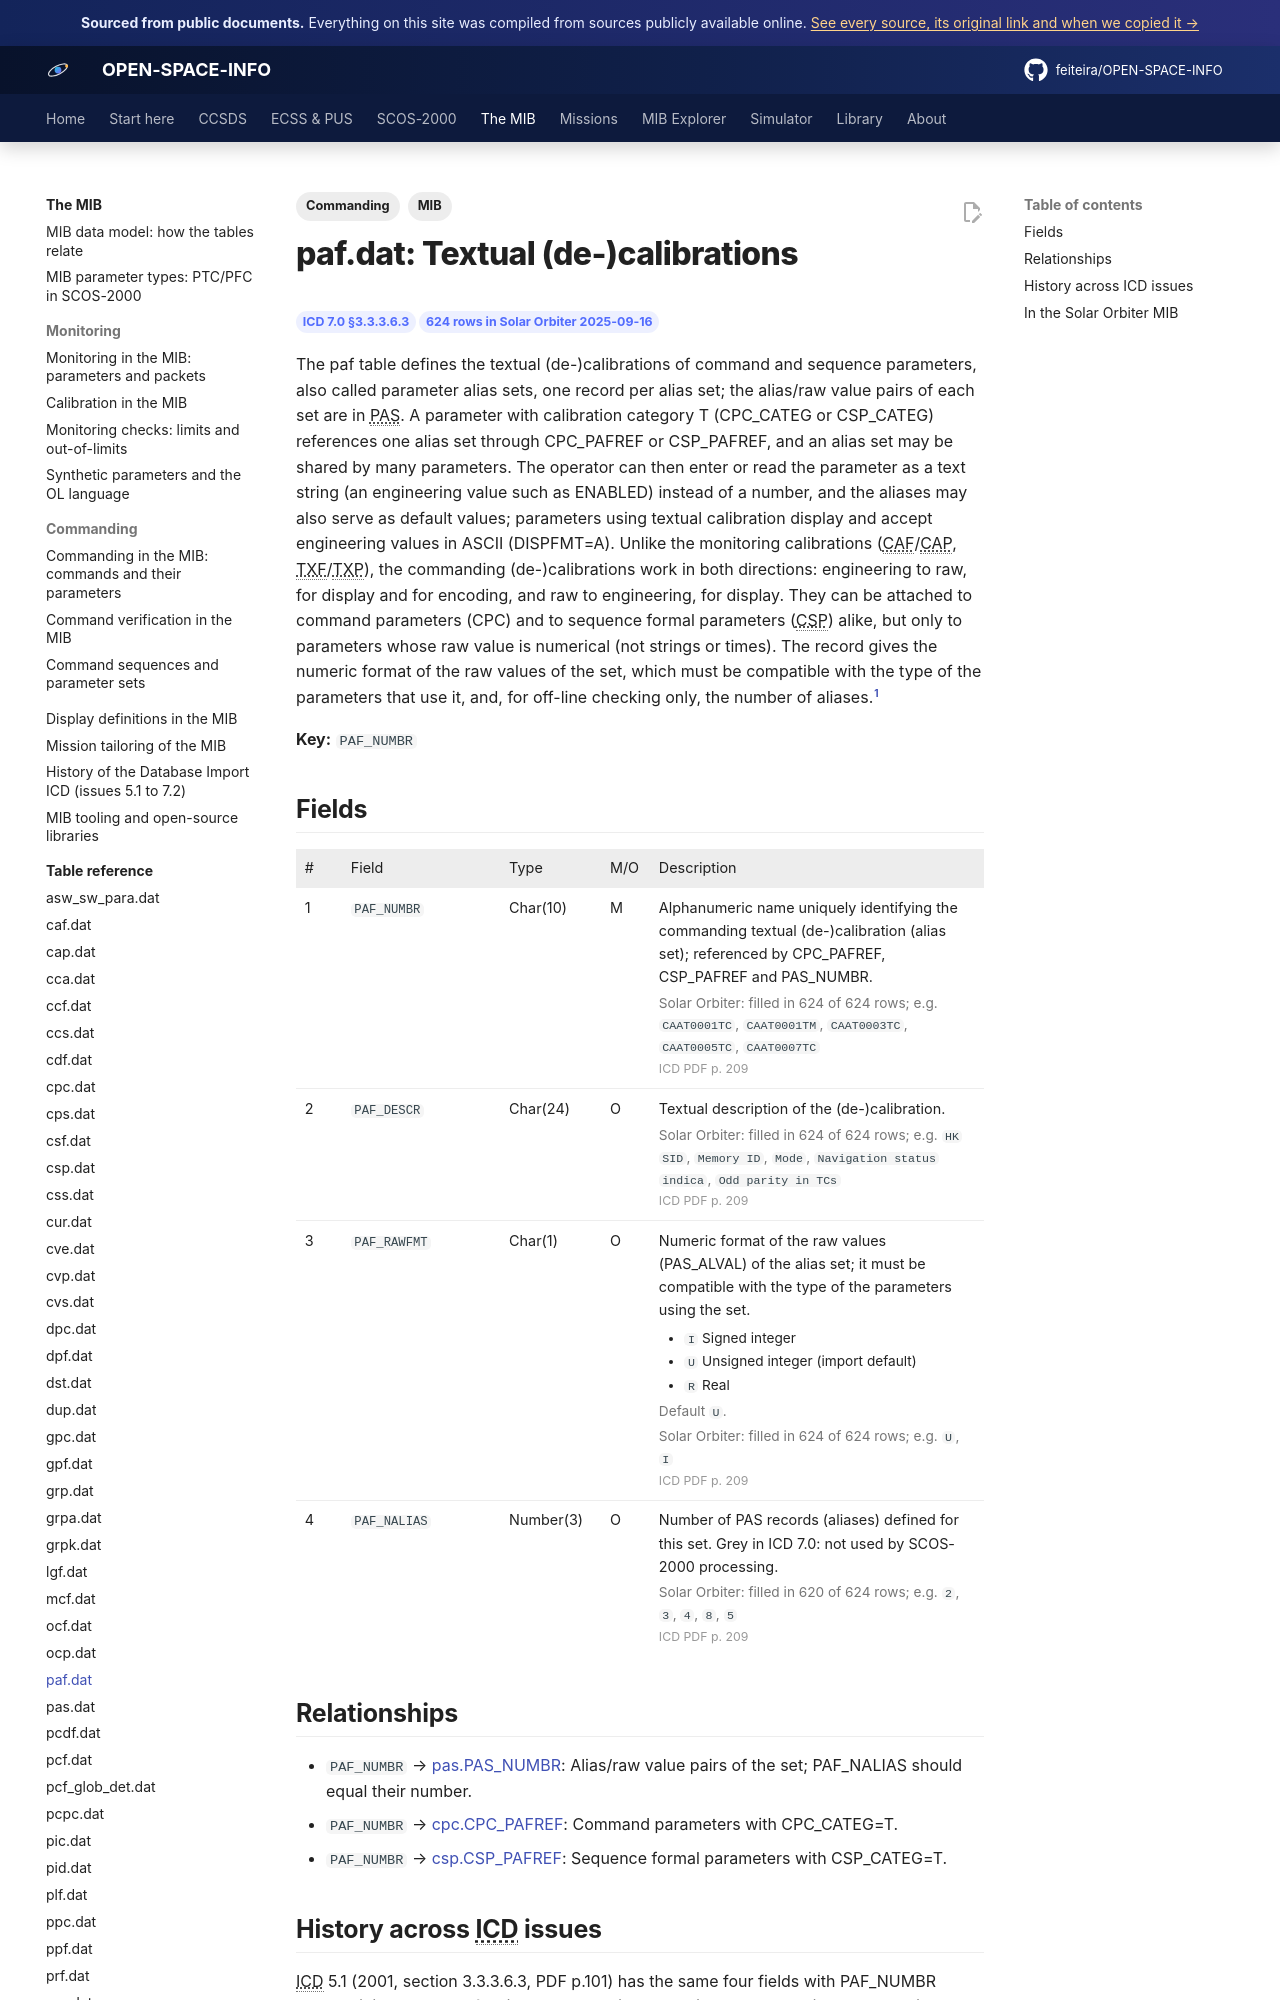

repository: feiteira/OPEN-SPACE-INFO · page: mib/tables/paf/index.html · generator: mkdocs

---
title: "paf.dat: Textual (de-)calibrations"
description: "The paf table defines the textual (de-)calibrations of command and sequence parameters, also called parameter alias sets, one record per alias set; the alias/raw value pairs of each set are in PAS. A "
tags: [MIB, "Commanding"]
sources: [icd-7-0-final, mib-20250916m25925pfms001-sol]
---

# paf.dat: Textual (de-)calibrations

<div class="osi-chips"><span class="osi-chip">ICD 7.0 §3.3.3.6.3</span><span class="osi-chip">624 rows in Solar Orbiter 2025-09-16</span></div>

The paf table defines the textual (de-)calibrations of command and sequence parameters, also called parameter alias sets, one record per alias set; the alias/raw value pairs of each set are in PAS. A parameter with calibration category T (CPC_CATEG or CSP_CATEG) references one alias set through CPC_PAFREF or CSP_PAFREF, and an alias set may be shared by many parameters. The operator can then enter or read the parameter as a text string (an engineering value such as ENABLED) instead of a number, and the aliases may also serve as default values; parameters using textual calibration display and accept engineering values in ASCII (DISPFMT=A). Unlike the monitoring calibrations (CAF/CAP, TXF/TXP), the commanding (de-)calibrations work in both directions: engineering to raw, for display and for encoding, and raw to engineering, for display. They can be attached to command parameters (CPC) and to sequence formal parameters (CSP) alike, but only to parameters whose raw value is numerical (not strings or times). The record gives the numeric format of the raw values of the set, which must be compatible with the type of the parameters that use it, and, for off-line checking only, the number of aliases.[^icd]

**Key:** `PAF_NUMBR`

## Fields

<div class="osi-fields"><table class="osi-ftable"><colgroup><col style="width:3.2em"><col style="width:11em"><col style="width:7em"><col style="width:3.4em"><col></colgroup><thead><tr><th>#</th><th>Field</th><th>Type</th><th>M/O</th><th>Description</th></tr></thead><tbody>
<tr id="paf_numbr"><td>1</td><td><code>PAF_NUMBR</code></td><td>Char(10)</td><td>M</td><td>Alphanumeric name uniquely identifying the commanding textual (de-)calibration (alias set); referenced by CPC_PAFREF, CSP_PAFREF and PAS_NUMBR.<div class="osi-extra"><span class="osi-fstat">Solar Orbiter: filled in 624 of 624 rows; e.g. <code>CAAT0001TC</code>, <code>CAAT0001TM</code>, <code>CAAT0003TC</code>, <code>CAAT0005TC</code>, <code>CAAT0007TC</code></span> <span class="osi-pg">ICD PDF p. 209</span></div></td></tr>
<tr id="paf_descr"><td>2</td><td><code>PAF_DESCR</code></td><td>Char(24)</td><td>O</td><td>Textual description of the (de-)calibration.<div class="osi-extra"><span class="osi-fstat">Solar Orbiter: filled in 624 of 624 rows; e.g. <code>HK SID</code>, <code>Memory ID</code>, <code>Mode</code>, <code>Navigation status indica</code>, <code>Odd parity in TCs</code></span> <span class="osi-pg">ICD PDF p. 209</span></div></td></tr>
<tr id="paf_rawfmt"><td>3</td><td><code>PAF_RAWFMT</code></td><td>Char(1)</td><td>O</td><td>Numeric format of the raw values (PAS_ALVAL) of the alias set; it must be compatible with the type of the parameters using the set.<ul class="osi-vals"><li><code>I</code> Signed integer</li><li><code>U</code> Unsigned integer (import default)</li><li><code>R</code> Real</li></ul><div class="osi-extra">Default <code>U</code>. <span class="osi-fstat">Solar Orbiter: filled in 624 of 624 rows; e.g. <code>U</code>, <code>I</code></span> <span class="osi-pg">ICD PDF p. 209</span></div></td></tr>
<tr id="paf_nalias"><td>4</td><td><code>PAF_NALIAS</code></td><td>Number(3)</td><td>O</td><td>Number of PAS records (aliases) defined for this set. Grey in ICD 7.0: not used by SCOS-2000 processing.<div class="osi-extra"><span class="osi-fstat">Solar Orbiter: filled in 620 of 624 rows; e.g. <code>2</code>, <code>3</code>, <code>4</code>, <code>8</code>, <code>5</code></span> <span class="osi-pg">ICD PDF p. 209</span></div></td></tr>
</tbody></table></div>
